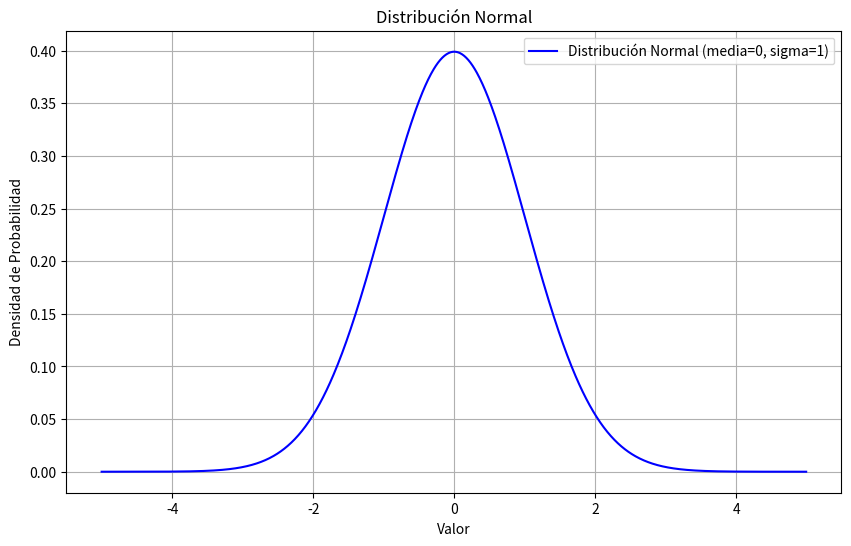

Write Python code to recreate this figure.
import numpy as np
import matplotlib.pyplot as plt

# Definir los parámetros de la distribución normal
mu = 0  # Media
sigma = 1  # Desviación estándar

# Generar una secuencia de números entre -5 y 5 con un paso de 0.01
x = np.arange(-5, 5, 0.01)

# Calcular la distribución normal utilizando la función de densidad de probabilidad
pdf = (1 / (sigma * np.sqrt(2 * np.pi))) * np.exp(-0.5 * ((x - mu) / sigma) ** 2)

# Configurar la figura y los ejes para graficar
plt.figure(figsize=(10, 6))

# Graficar la distribución normal
plt.plot(x, pdf, label='Distribución Normal (media=0, sigma=1)', color='blue')

# Agregar título y etiquetas
plt.title('Distribución Normal')
plt.xlabel('Valor')
plt.ylabel('Densidad de Probabilidad')
plt.legend()

# Mostrar la gráfica
plt.grid()
plt.show()